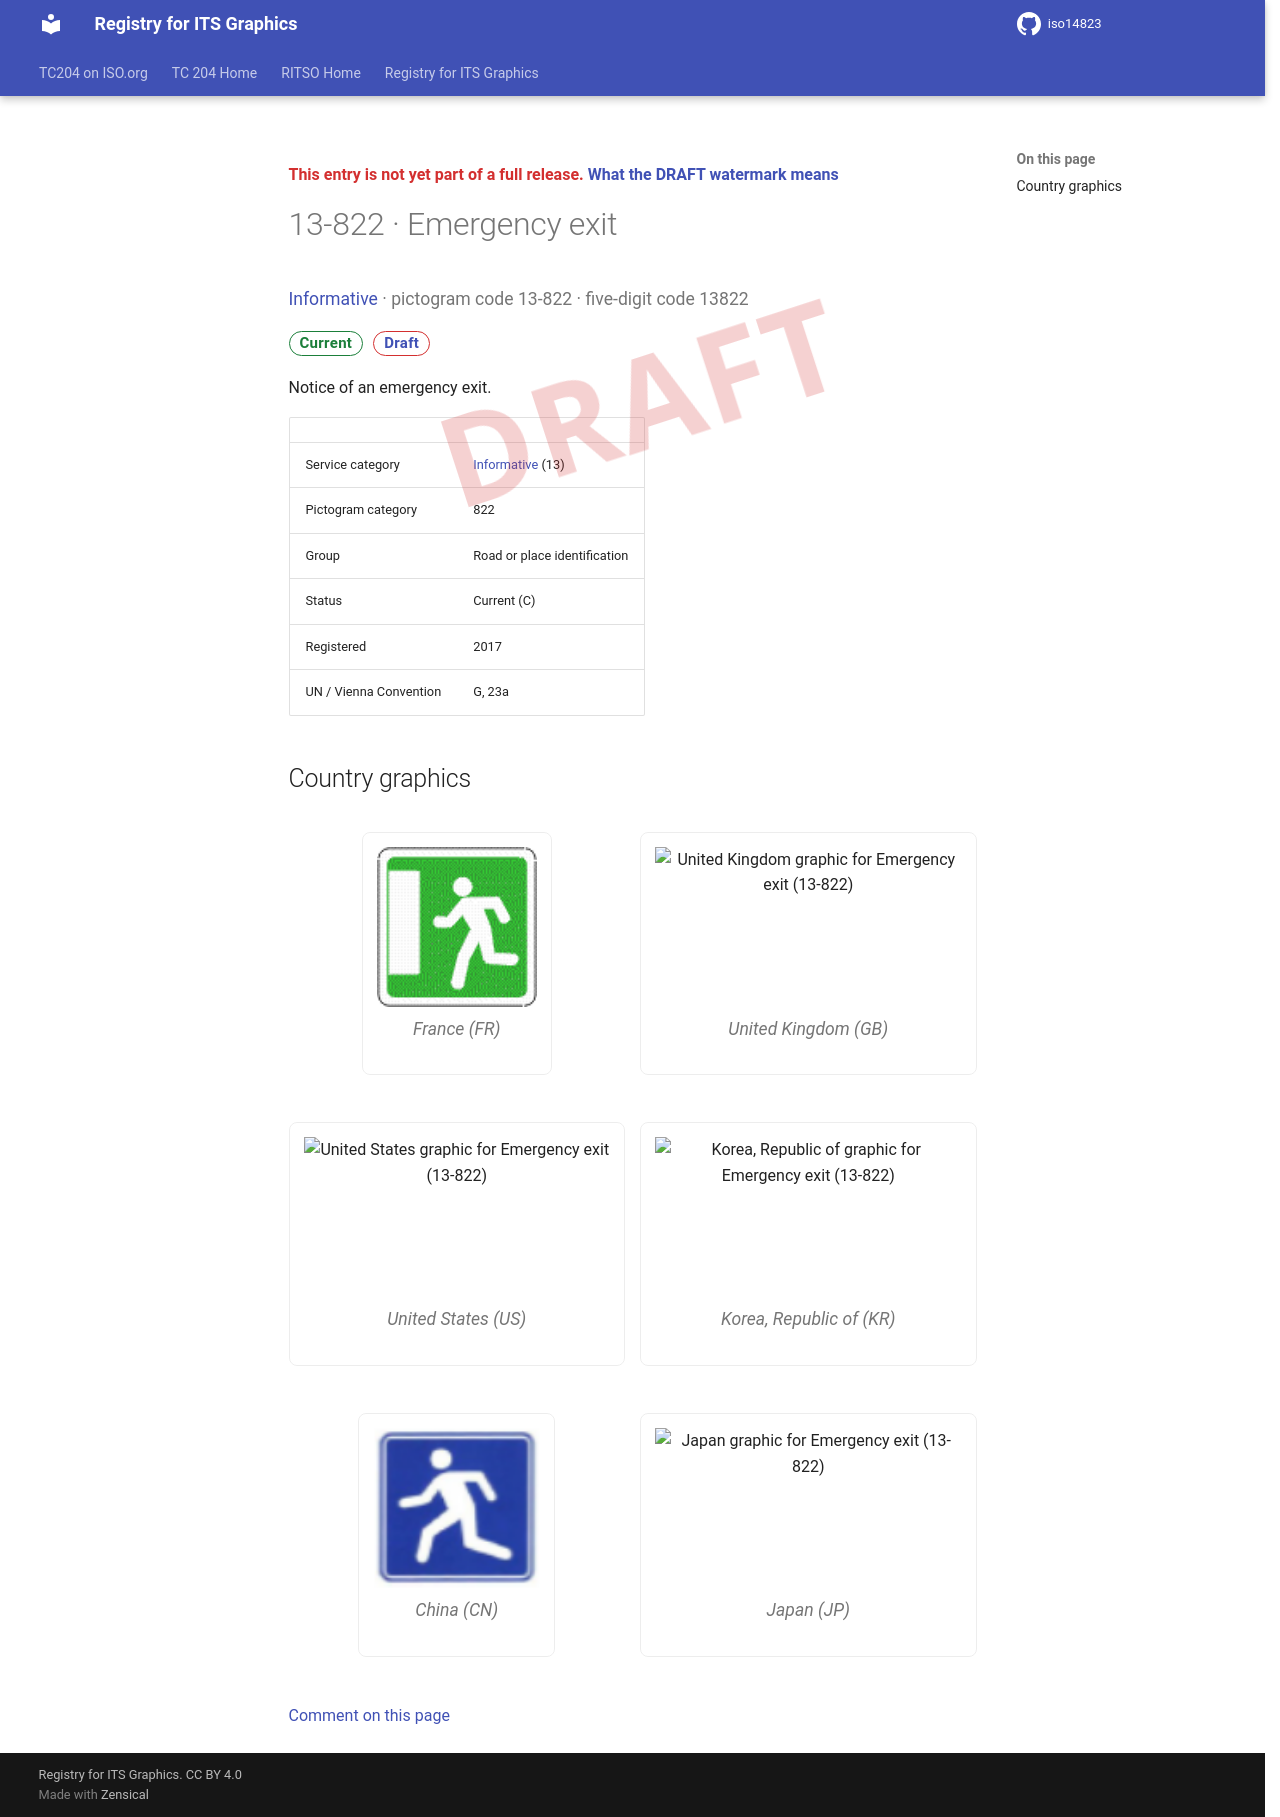

repository: k-vaughn/iso14823 · page: v0.1.0-alpha.1/signs/13-822/index.html · generator: mkdocs

<div class="draft4-watermark" aria-hidden="true"></div>

<p class="draft-note">This entry is not yet part of a full release. <a href="../#draft-watermark">What the DRAFT watermark means</a></p>

# 13-822 · Emergency exit

<p class="sign-kicker"><a href="../categories/13/">Informative</a> · pictogram code 13-822 · five-digit code 13822</p>
<p class="sign-chips"><span class="chip chip-current">Current</span> <a class="chip chip-draft" href="../#draft-watermark">Draft</a></p>
<p>Notice of an emergency exit.</p>
| | |
| --- | --- |
| Service category | <a href="../categories/13/">Informative</a> (13) |
| Pictogram category | 822 |
| Group | Road or place identification |
| Status | Current (C) |
| Registered | 2017 |
| UN / Vienna Convention | G, 23a |

## Country graphics

<div class="sign-grid">
<figure class="sign-card">
<img src="../graphics/fr/13-822.png" alt="France graphic for Emergency exit (13-822)" loading="lazy">

<figcaption>France (FR)</figcaption>
</figure>
<figure class="sign-card">
<img src="../graphics/gb/13-822.png" alt="United Kingdom graphic for Emergency exit (13-822)" loading="lazy">

<figcaption>United Kingdom (GB)</figcaption>
</figure>
<figure class="sign-card">
<img src="../graphics/us/13-822.png" alt="United States graphic for Emergency exit (13-822)" loading="lazy">

<figcaption>United States (US)</figcaption>
</figure>
<figure class="sign-card">
<img src="../graphics/kr/13-822.png" alt="Korea, Republic of graphic for Emergency exit (13-822)" loading="lazy">

<figcaption>Korea, Republic of (KR)</figcaption>
</figure>
<figure class="sign-card">
<img src="../graphics/cn/13-822.png" alt="China graphic for Emergency exit (13-822)" loading="lazy">

<figcaption>China (CN)</figcaption>
</figure>
<figure class="sign-card">
<img src="../graphics/jp/13-822.png" alt="Japan graphic for Emergency exit (13-822)" loading="lazy">

<figcaption>Japan (JP)</figcaption>
</figure>
</div>

[Comment on this page](https://github.com/k-vaughn/iso14823/issues/new?template=page-feedback.yml&title=%5BPage+feedback%5D+13-822+%C2%B7+Emergency+exit&page-title=13-822+%C2%B7+Emergency+exit&page-path=signs%2F13-822.md)
